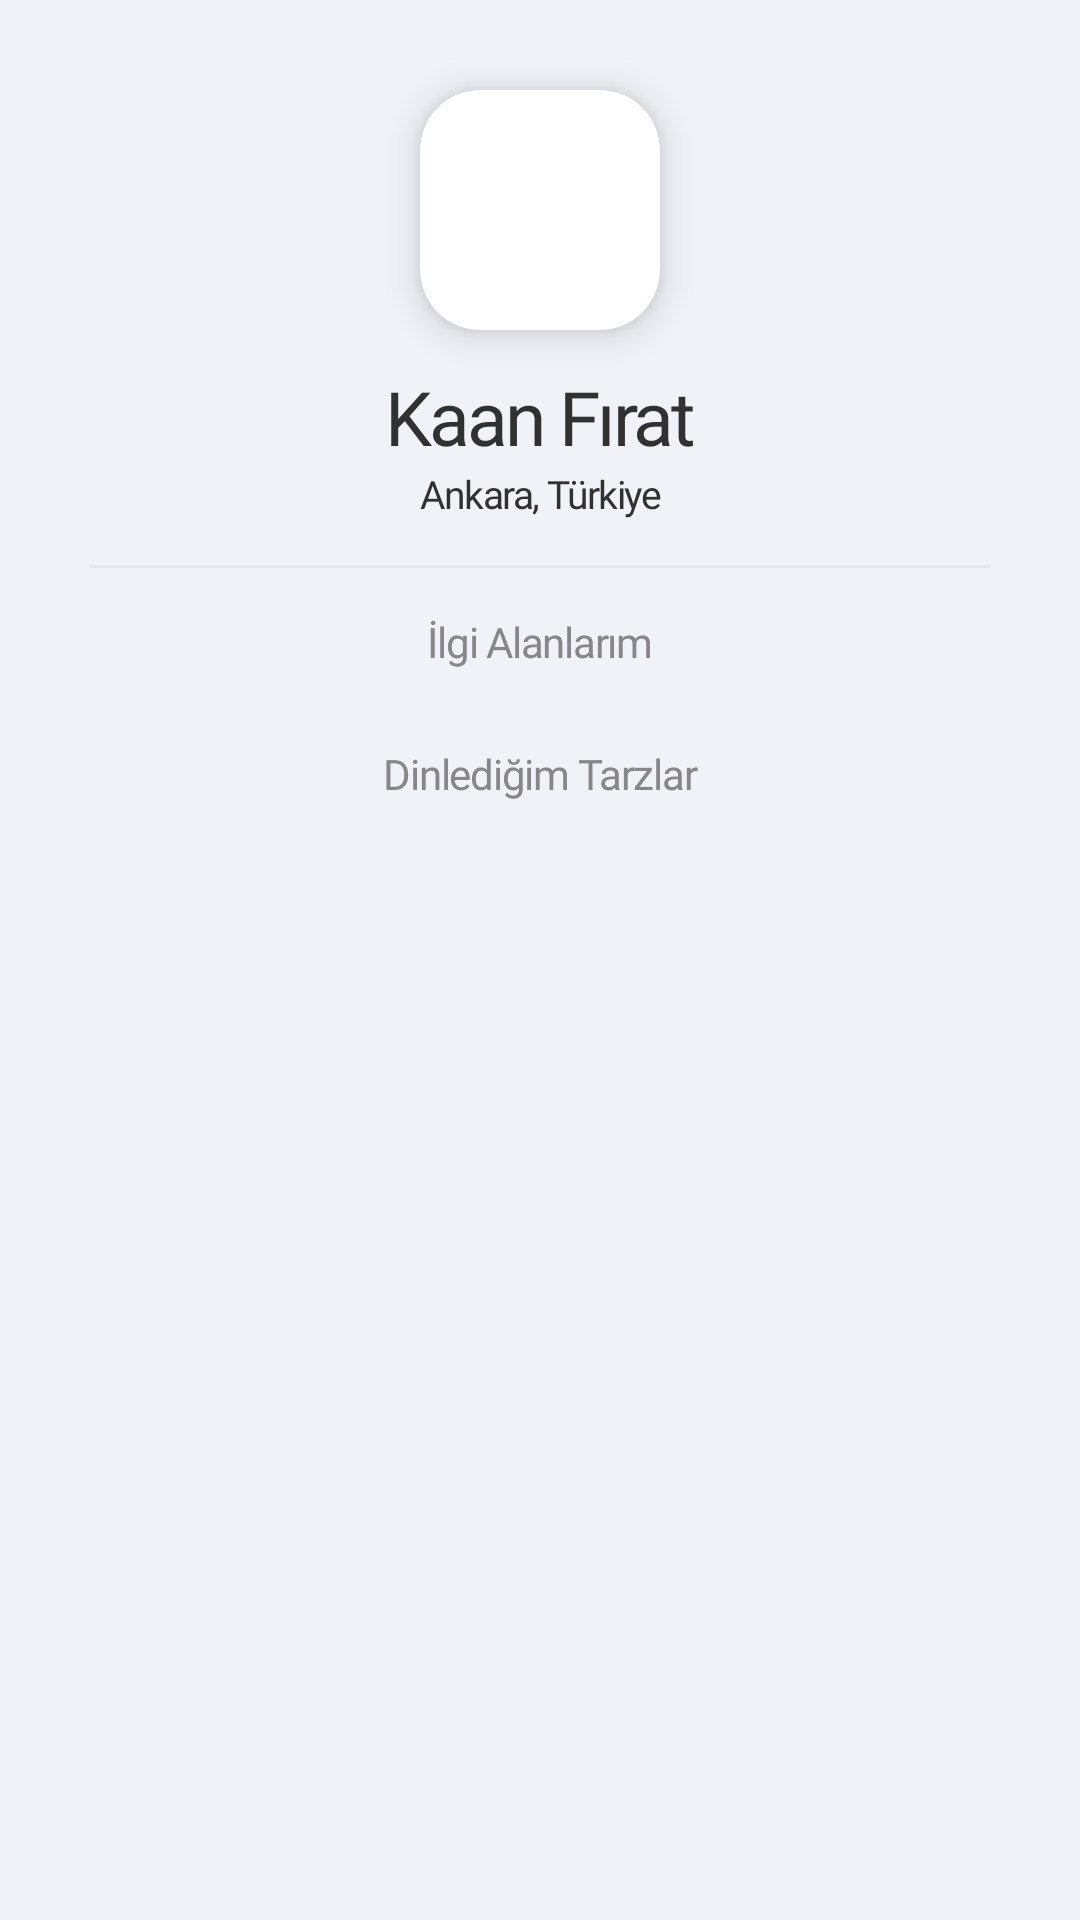

Write the Android layout XML for this screen, with the resource values it uses.
<!-- AndroidManifest.xml: application theme AppTheme -->
<!-- res/layout/fragment_profile.xml -->
<?xml version="1.0" encoding="utf-8"?>
<ScrollView xmlns:android="http://schemas.android.com/apk/res/android"
    xmlns:tools="http://schemas.android.com/tools"
    android:layout_width="match_parent"
    android:layout_height="match_parent"
    android:gravity="center_horizontal"
    android:paddingLeft="30dp"
    android:paddingRight="30dp"
    android:scrollbars="none"
    android:background="#F1F2F7"
    xmlns:app="http://schemas.android.com/apk/res-auto"
    android:id="@+id/ProfileFragmentID"
    tools:context=".UserHomeScreen.ProfileFragment">

    <LinearLayout
        android:layout_width="match_parent"
        android:layout_height="wrap_content"
        android:orientation="vertical"
        android:gravity="center">

        <androidx.cardview.widget.CardView
            android:layout_width="80dp"
            android:layout_height="80dp"
            android:layout_marginTop="30dp"
            app:cardElevation="7dp"
            app:cardCornerRadius="20dp">

            <ImageView
                android:id="@+id/profile_picture"
                android:layout_width="match_parent"
                android:layout_height="match_parent"
                android:scaleType="centerCrop"/>

        </androidx.cardview.widget.CardView>

        <TextView
            android:id="@+id/profile_UserName"
            android:layout_width="match_parent"
            android:layout_height="wrap_content"
            android:elevation="5dp"
            android:layout_marginTop="12dp"
            android:fontFamily="@font/inter_semibold"
            android:gravity="center"
            android:letterSpacing="-0.04"
            android:lineHeight="20dp"
            android:text="Kaan Fırat"
            android:textColor="#313131"
            android:textSize="25sp" />

        <TextView
            android:id="@+id/profile_location"
            android:layout_width="match_parent"
            android:layout_height="wrap_content"
            android:elevation="5dp"
            android:fontFamily="@font/inter_semibold"
            android:gravity="center"
            android:letterSpacing="-0.04"
            android:lineHeight="20dp"
            android:text="Ankara, Türkiye"
            android:textColor="#313131"
            android:textSize="13sp" />

        <View
            android:layout_width="match_parent"
            android:layout_height="1dp"
            android:layout_marginTop="15dp"
            android:background="#E7E7E7"/>

        <TextView
            android:layout_width="match_parent"
            android:layout_height="wrap_content"
            android:elevation="5dp"
            android:layout_marginTop="15dp"
            android:text="İlgi Alanlarım"
            android:fontFamily="@font/inter_semibold"
            android:letterSpacing="-0.03"
            android:textColor="#878789"
            android:gravity="center"/>

        <androidx.recyclerview.widget.RecyclerView
            android:id="@+id/profil_ilgiAlani"
            android:layout_width="match_parent"
            android:layout_height="wrap_content"
            android:layout_marginTop="10dp"/>

        <TextView
            android:layout_width="match_parent"
            android:layout_height="wrap_content"
            android:elevation="5dp"
            android:layout_marginTop="15dp"
            android:text="Dinlediğim Tarzlar"
            android:fontFamily="@font/inter_semibold"
            android:letterSpacing="-0.03"
            android:textColor="#878789"
            android:gravity="center"/>

        <androidx.recyclerview.widget.RecyclerView
            android:id="@+id/muzik_ilgiAlani"
            android:layout_width="match_parent"
            android:layout_height="wrap_content"
            android:layout_marginTop="10dp"
            />

        <Space
            android:layout_width="match_parent"
            android:layout_height="100dp"/>


    </LinearLayout>





</ScrollView>
<!-- resources referenced by this layout -->
<resources>
  <style name="AppTheme" parent="Theme.AppCompat.Light.DarkActionBar">
          
          <item name="colorPrimary">#ffffff</item>
          <item name="colorPrimaryDark">#ffffff</item>
          <item name="colorAccent">@color/colorAccent</item>
          <item name="windowNoTitle">true</item>
          <item name="windowActionBar">false</item>
          <item name="android:windowLightStatusBar" tools:ignore="NewApi">true</item>
          <item name="android:screenOrientation">portrait</item>
      </style>
  <color name="colorAccent">#03DAC5</color>
</resources>
